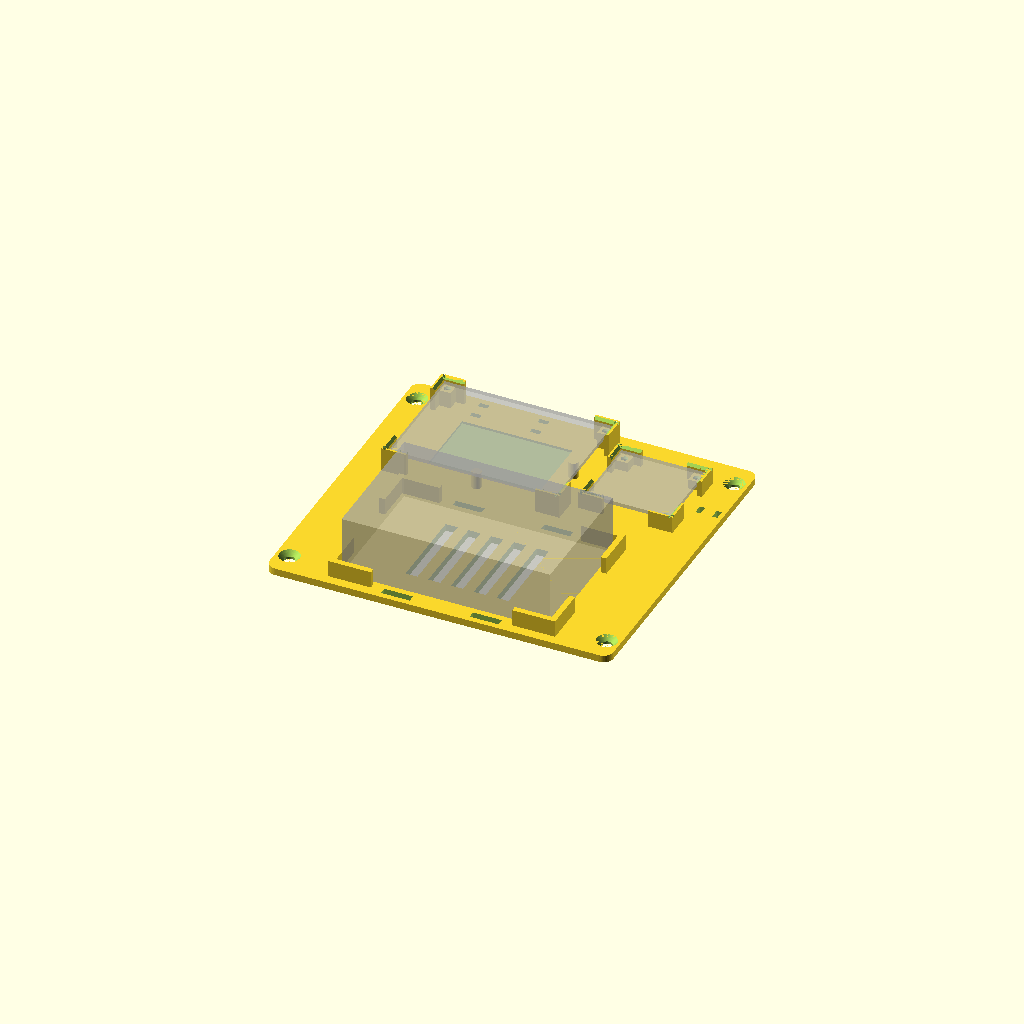
Cell 1: rendered with the file's own defaults.
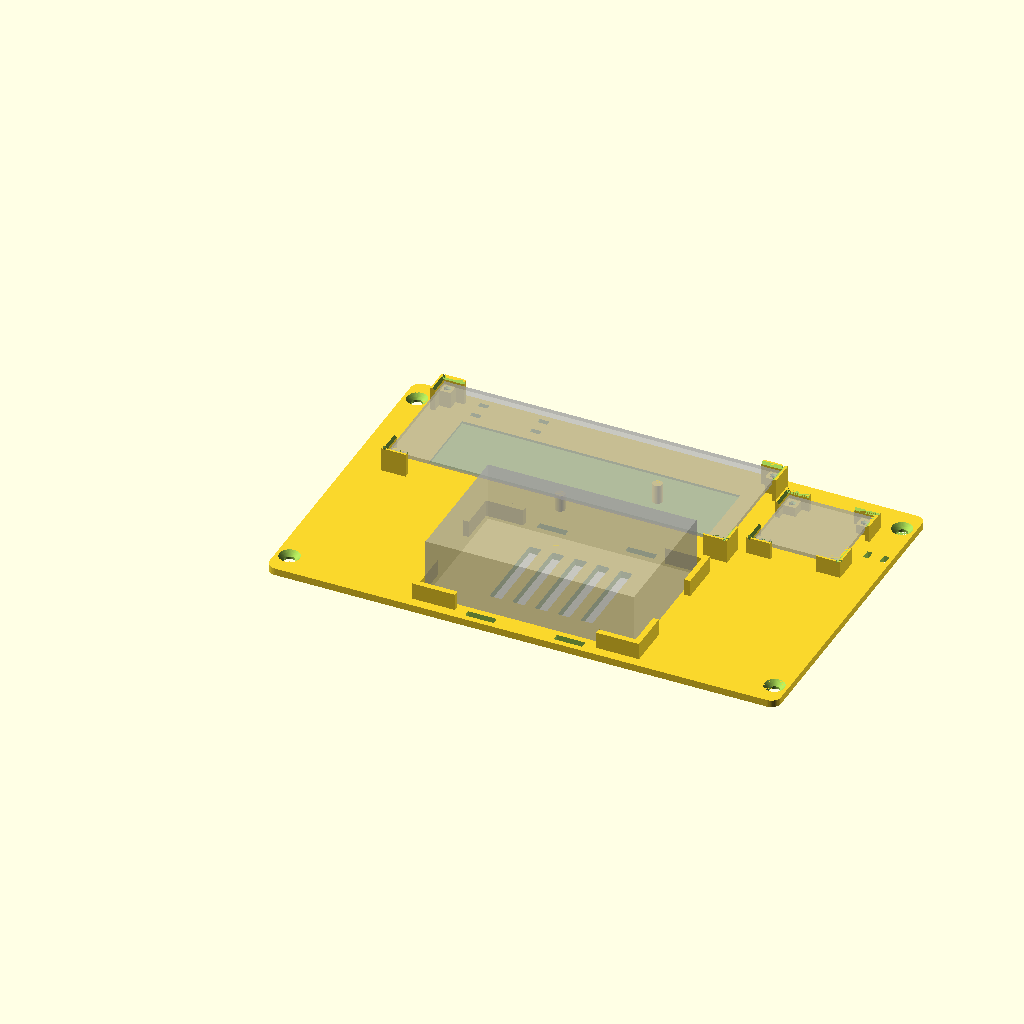
Cell 2: the same model with mf_x = 140.
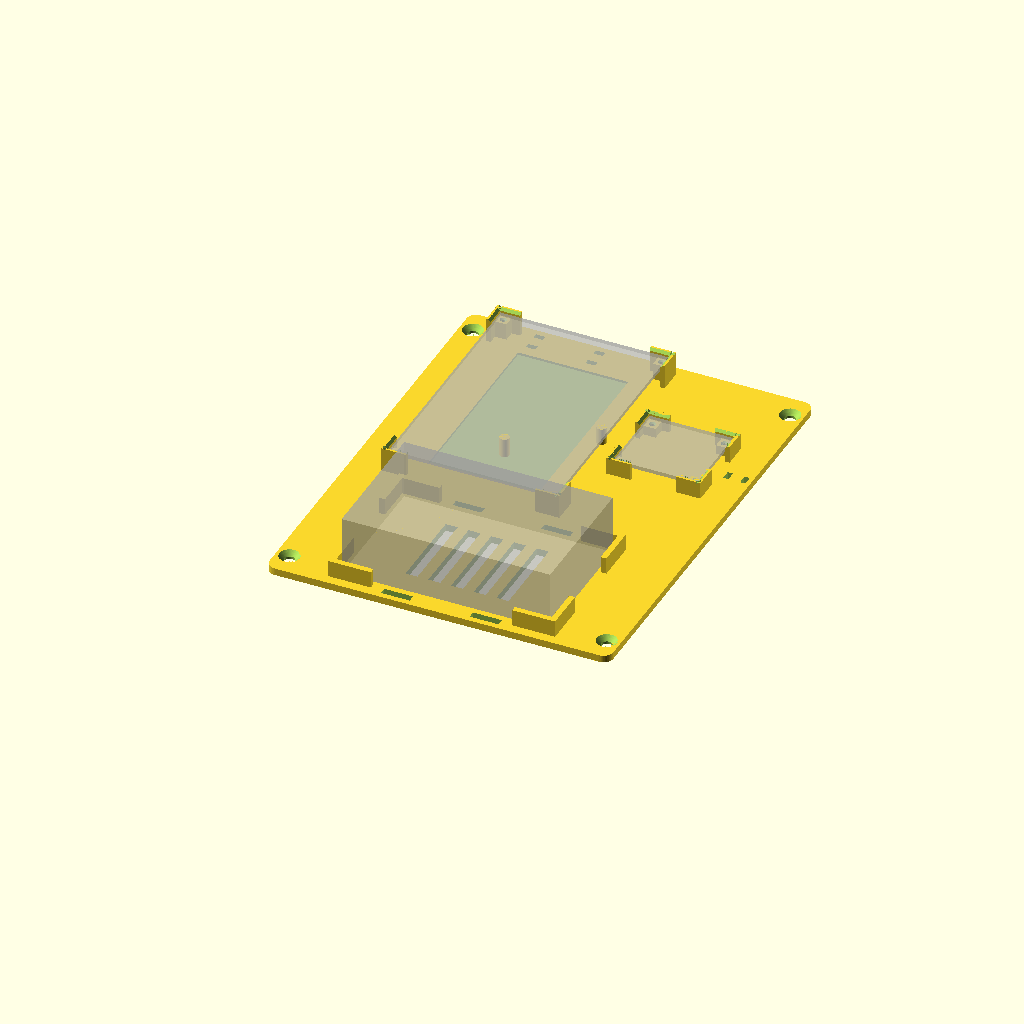
Cell 3 — mf_y set to 100, the other parameters unchanged.
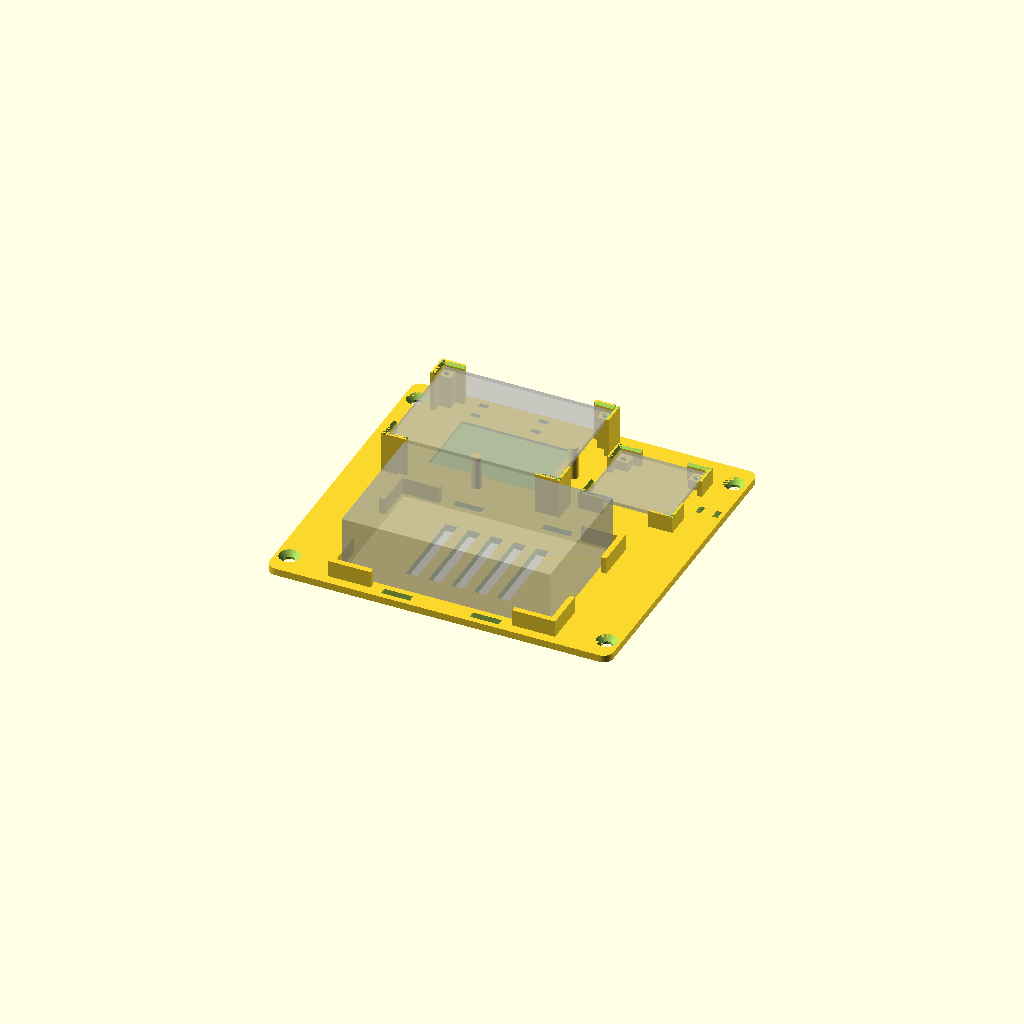
Cell 4: mf_aria = 14 (everything else at default).
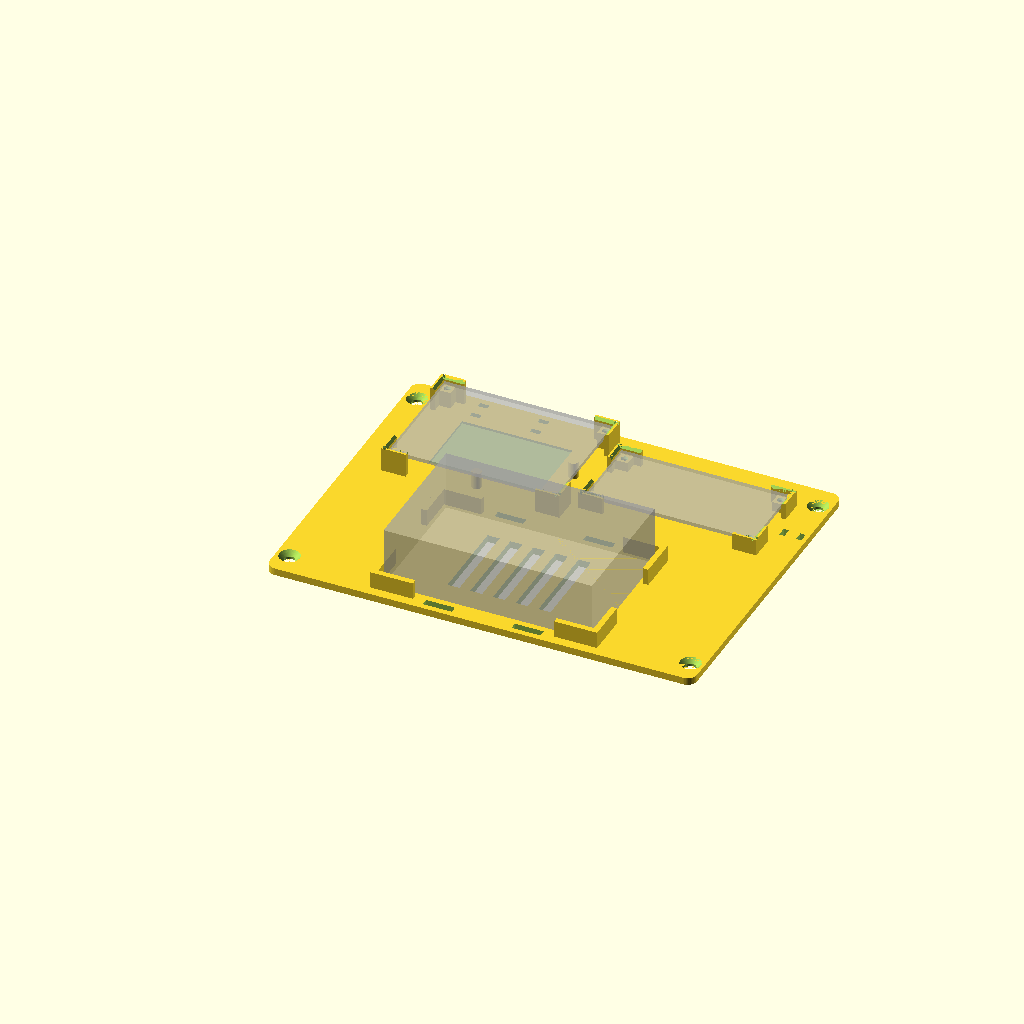
Cell 5 — uln_x set to 70, the other parameters unchanged.
One fixed orthographic camera (rotation 55°, 0°, 25°; colour scheme Cornfield) for every cell.
OpenSCAD source file arm/openscad/5_electronics_box/pcb_support.scad:
// pcb_support.scad — Electronics base of the camera arm (older version, replaced by electronics_box.scad)
// Holds: 50x70 perfboard, ULN2003 module and Raspberry Pi 4 in the GeeekPi Armor case (dual fan).
// v2: corner brackets WITHOUT snap lips (the PCB drops in freely),
//     cradle for the Pi case with 4 low corner brackets (ports free) and slots for cable ties/Velcro.
// v3: reduced clearance and PCBs fixed with 4 M2 self-tapping screws each in the corner holes.
// Plate to be screwed to the bench with 4 countersunk wood screws.
// All dimensions in mm. Change only the parameters below.

/* [Perfboard] */
mf_x        = 70;     // perfboard length
mf_y        = 50;     // perfboard width
mf_sp       = 1.6;    // perfboard thickness
mf_aria     = 7;      // space under the perfboard (wires and tracks on the solder side)

/* [ULN2003 module] */
uln_x       = 35;     // module length
uln_y       = 32;     // module width
uln_sp      = 1.6;    // PCB thickness
uln_aria    = 4;      // space under the module (soldered pins)
uln_dist    = 8;      // distance between perfboard and module

/* [M2 fixing holes (hole centre from the PCB edge)] */
mf_foro_x   = 2.0;    // 5x7 perfboard: hole spacing 66 mm on the long side
mf_foro_y   = 1.8;    // 5x7 perfboard: hole spacing 46.4 mm on the short side
uln_foro_x  = 2.5;    // ULN2003: measure with a caliper (hole centre from the short edge)
uln_foro_y  = 2.5;    // ULN2003: measure with a caliper (hole centre from the long edge)
pilota_m2   = 1.6;    // pilot hole for M2 self-tapping screw in PETG
prof_m2     = 6;      // pilot hole depth (M2x6..M2x8 screws)

/* [PCB corner brackets (no lips)] */
gioco       = 0.4;    // clearance per side around the PCBs (the M2 screws do the rest)
parete      = 1.8;    // wall thickness
braccio     = 8;      // arm length
appoggio    = 3.5;    // how far the support goes under the PCB
sopra       = 1.5;    // how far the walls rise above the PCB plane

/* [Raspberry Pi 4 case] */
pi_x        = 87;     // case length (Armor: 87)
pi_y        = 56;     // case width (Armor: 56)
pi_gioco    = 1.5;    // clearance per side
pi_parete   = 2.4;    // corner bracket thickness
pi_braccio  = 14;     // corner bracket arm length (leaves the ports free)
pi_h        = 10;     // corner bracket height above the plate
pi_dist     = 8;      // distance between Pi cradle and PCB
cinghia_l   = 12;     // Velcro strap / cable tie slot (length)
cinghia_w   = 3;      // slot (width)
cinghia_x   = 25;     // slot position from the short side of the case (outside the corner brackets)

/* [Plate] */
piastra_h   = 3;      // plate thickness
margine     = 4;      // border around the corner brackets
orecchia    = 9;      // side ears for the screws
vite_d      = 4.5;    // 4 mm wood screws
vite_t      = 8.5;    // countersunk head diameter
fascetta_l  = 4;      // cable tie slot (length)
fascetta_w  = 2.2;    // cable tie slot (width)

/* [Quality] */
$fn = 48;

// ---------------------------------------------------------------- derived dimensions
est     = gioco + parete;                       // PCB corner bracket footprint beyond the edge
pest    = pi_gioco + pi_parete;                 // Pi corner bracket footprint beyond the case
gruppo  = mf_x + uln_dist + uln_x;              // width of perfboard + module
z_mf    = piastra_h + mf_aria;
z_uln   = piastra_h + uln_aria;

// Pi cradle (GPIO side towards the perfboard, USB-C/HDMI ports towards the edge)
pi_x0   = (gruppo - pi_x) / 2;
pi_y0   = 0;
// perfboard and module above the cradle
mf_y0   = pi_y0 + pi_y + pest + pi_dist + est;
uln_x0  = mf_x + uln_dist;
uln_y0  = mf_y0 + (mf_y - uln_y) / 2;

px0 = min(-est, pi_x0 - pest) - margine - orecchia;
px1 = max(gruppo + est, pi_x0 + pi_x + pest) + margine + orecchia;
py0 = pi_y0 - pest - margine;
py1 = mf_y0 + mf_y + est + margine;

// perfboard hole: column 1..24, row 0..17 (row 0 = A, high y side)
mf_fx0 = (mf_x - 23 * 2.54) / 2;
mf_fy0 = (mf_y - 17 * 2.54) / 2;
function foro(c, r) = [mf_fx0 + (c - 1) * 2.54, mf_y0 + mf_y - mf_fy0 - r * 2.54];

echo(str("Plate: ", px1 - px0, " x ", py1 - py0, " mm"));
echo(str("Perfboard seat: ", mf_x + 2 * gioco, " x ", mf_y + 2 * gioco));
echo(str("ULN2003 seat: ", uln_x + 2 * gioco, " x ", uln_y + 2 * gioco));
echo(str("Pi case seat: ", pi_x + 2 * pi_gioco, " x ", pi_y + 2 * pi_gioco));

// ---------------------------------------------------------------- PCB corner bracket without lip (quadrant x>0, y>0)
module angolare(z_app, sp, fx, fy) {
    z_top = z_app + sp + sopra;
    ax = max(appoggio, fx + 2.4);    // the support widens to hold the M2 hole
    ay = max(appoggio, fy + 2.4);
    // support under the PCB corner with M2 pilot hole matching the corner hole
    difference() {
        translate([-gioco, -gioco, 0]) cube([ax + gioco, ay + gioco, z_app]);
        translate([fx, fy, z_app - prof_m2]) cylinder(d = pilota_m2, h = prof_m2 + 0.01, $fn = 20);
        translate([fx, fy, z_app - 0.6]) cylinder(d1 = pilota_m2, d2 = pilota_m2 + 1.2, h = 0.61, $fn = 20);   // lead-in
    }
    // two vertical walls with lead-in chamfer at the top (inside)
    difference() {
        union() {
            translate([-est, -est, 0]) cube([parete, braccio + est, z_top]);
            translate([-est, -est, 0]) cube([braccio + est, parete, z_top]);
        }
        // 45-degree chamfer on the inner top edge: guides the PCB down
        // wall along y (inner face x = -gioco)
        translate([0, -est - 1, 0]) rotate([-90, 0, 0]) linear_extrude(braccio + est + 2)
            polygon([[-gioco + 0.01, -z_top - 0.01], [-gioco - 1, -z_top - 0.01], [-gioco + 0.01, -z_top + 1]]);
        // wall along x (inner face y = -gioco)
        translate([-est - 1, 0, 0]) rotate([90, 0, 90]) linear_extrude(braccio + est + 2)
            polygon([[-gioco + 0.01, z_top + 0.01], [-gioco - 1, z_top + 0.01], [-gioco + 0.01, z_top - 1]]);
    }
}

module quattro_angolari(ox, oy, lx, ly, z_app, sp, fx, fy) {
    translate([ox, oy, 0])                          angolare(z_app, sp, fx, fy);
    translate([ox + lx, oy, 0])      mirror([1, 0, 0]) angolare(z_app, sp, fx, fy);
    translate([ox, oy + ly, 0])      mirror([0, 1, 0]) angolare(z_app, sp, fx, fy);
    translate([ox + lx, oy + ly, 0]) mirror([1, 0, 0]) mirror([0, 1, 0]) angolare(z_app, sp, fx, fy);
}

// ---------------------------------------------------------------- Pi case corner bracket
module angolare_pi() {
    translate([-pest, -pest, 0]) cube([pi_parete, pi_braccio + pest, pi_h]);
    translate([-pest, -pest, 0]) cube([pi_braccio + pest, pi_parete, pi_h]);
}

module culla_pi() {
    translate([pi_x0, pi_y0, 0]) {
        angolare_pi();
        translate([pi_x, 0, 0])    mirror([1, 0, 0]) angolare_pi();
        translate([0, pi_y, 0])    mirror([0, 1, 0]) angolare_pi();
        translate([pi_x, pi_y, 0]) mirror([1, 0, 0]) mirror([0, 1, 0]) angolare_pi();
    }
}

// ---------------------------------------------------------------- plate
module piastra() {
    difference() {
        hull() for (x = [px0 + 4, px1 - 4], y = [py0 + 4, py1 - 4])
            translate([x, y, 0]) cylinder(r = 4, h = piastra_h);
        // countersunk screws in the ears
        for (x = [px0 + orecchia / 2 + 1, px1 - orecchia / 2 - 1], y = [py0 + 10, py1 - 10])
            translate([x, y, -0.01]) {
                cylinder(d = vite_d, h = piastra_h + 1);
                translate([0, 0, piastra_h - (vite_t - vite_d) / 2 + 0.02])
                    cylinder(d1 = vite_d, d2 = vite_t, h = (vite_t - vite_d) / 2);
            }
        // strap slots for the Pi case (just outside the long sides, near the short sides)
        for (x = [pi_x0 + cinghia_x, pi_x0 + pi_x - cinghia_x])
            for (y = [pi_y0 - pi_gioco - 1 - cinghia_w, pi_y0 + pi_y + pi_gioco + 1])
                translate([x - cinghia_l / 2, y, -1]) cube([cinghia_l, cinghia_w, piastra_h + 2]);
        // ventilation under the case
        for (i = [0:4]) translate([pi_x0 + 22 + i * 9.5, pi_y0 + 10, -1]) cube([5, pi_y - 20, piastra_h + 2]);
        // cable tie slots: servo cables along the top edge, motor cable to the right of the module
        for (x = [15, 40])
            for (dy = [0, 7]) translate([x - fascetta_l / 2, py1 - 2.5 - fascetta_w - dy, -1]) cube([fascetta_l, fascetta_w, piastra_h + 2]);
        for (dx = [0, 7]) translate([uln_x0 + uln_x + est + 2 + dx, uln_y0 + uln_y / 2 - fascetta_l / 2, -1])
            cube([fascetta_w, fascetta_l, piastra_h + 2]);
        // lightening under the perfboard
        translate([12, mf_y0 + 10, piastra_h - 1]) cube([mf_x - 24, mf_y - 20, 2]);
    }
}

// ---------------------------------------------------------------- printable assembly
module supporto() {
    piastra();
    culla_pi();
    quattro_angolari(0, mf_y0, mf_x, mf_y, z_mf, mf_sp, mf_foro_x, mf_foro_y);
    quattro_angolari(uln_x0, uln_y0, uln_x, uln_y, z_uln, uln_sp, uln_foro_x, uln_foro_y);
    // support pillars under the perfboard
    for (p = [foro(12, 17) + [1.27, 0], foro(24, 9) + [1.27, 1.27]])
        translate([p[0], p[1], 0]) cylinder(d = 4, h = z_mf);
}

supporto();

// outlines for checking (F5 preview only)
%translate([0, mf_y0, z_mf]) cube([mf_x, mf_y, mf_sp]);
%translate([uln_x0, uln_y0, z_uln]) cube([uln_x, uln_y, uln_sp]);
%translate([pi_x0, pi_y0, piastra_h]) cube([pi_x, pi_y, 25]);
Customizer parameters (derived from the source; name, type, default, range or options):
mf_x: number, default 70
mf_y: number, default 50
mf_sp: number, default 1.6
mf_aria: number, default 7
uln_x: number, default 35
uln_y: number, default 32
uln_sp: number, default 1.6
uln_aria: number, default 4
uln_dist: number, default 8
mf_foro_x: number, default 2
mf_foro_y: number, default 1.8
uln_foro_x: number, default 2.5
uln_foro_y: number, default 2.5
pilota_m2: number, default 1.6
prof_m2: number, default 6
gioco: number, default 0.4
parete: number, default 1.8
braccio: number, default 8
appoggio: number, default 3.5
sopra: number, default 1.5
pi_x: number, default 87
pi_y: number, default 56
pi_gioco: number, default 1.5
pi_parete: number, default 2.4
pi_braccio: number, default 14
pi_h: number, default 10
pi_dist: number, default 8
cinghia_l: number, default 12
cinghia_w: number, default 3
cinghia_x: number, default 25
piastra_h: number, default 3
margine: number, default 4
orecchia: number, default 9
vite_d: number, default 4.5
vite_t: number, default 8.5
fascetta_l: number, default 4
fascetta_w: number, default 2.2
pi_y0: number, default 0
